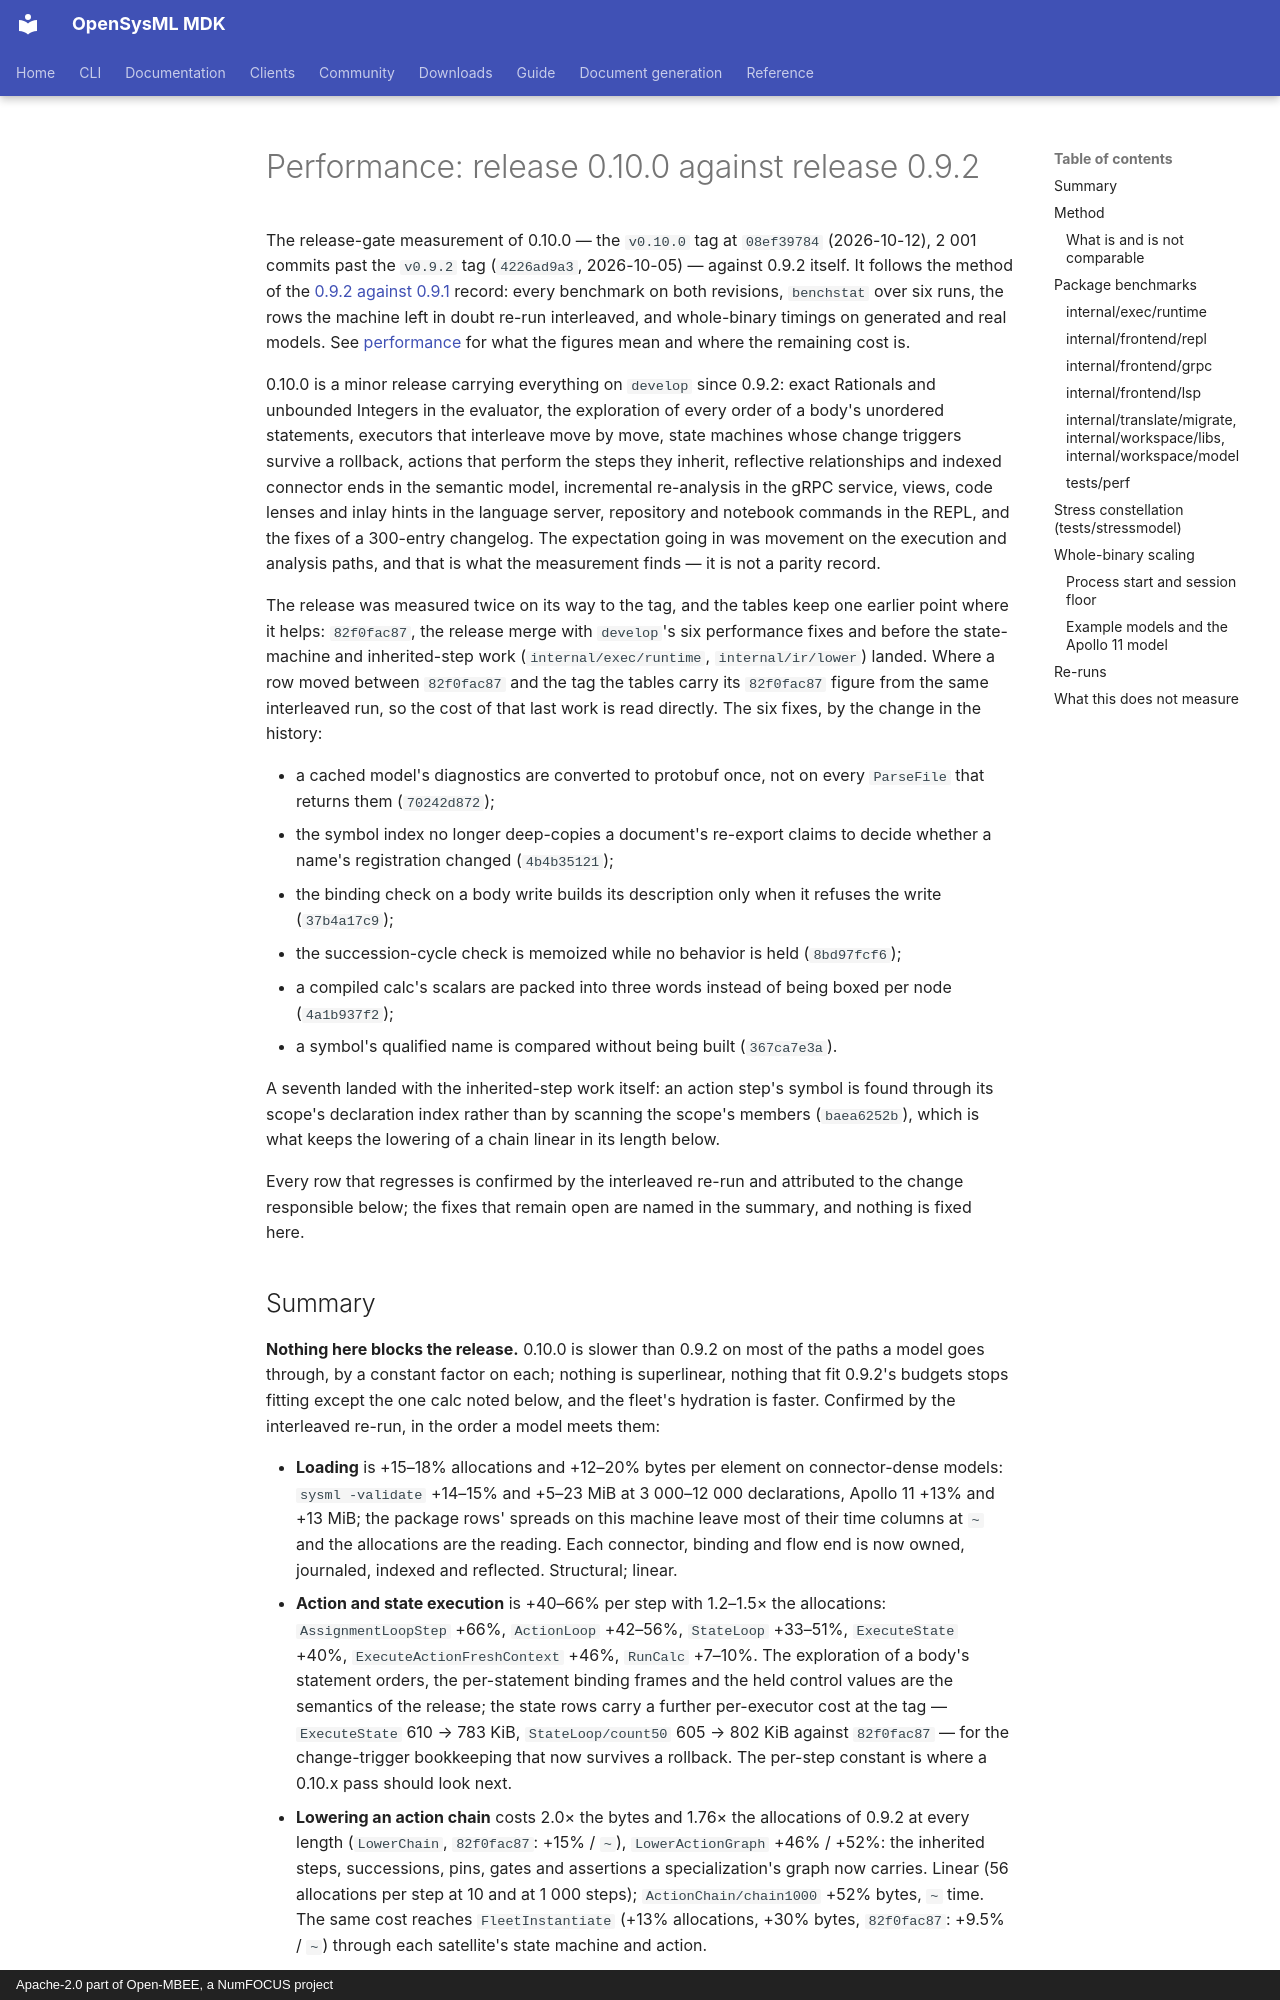

repository: Open-MBEE/OpenSysML · page: project/archive/performance-release-0.10.0-vs-0.9.2/index.html · generator: mkdocs · copyright: Apache-2.0 part of Open-MBEE, a NumFOCUS project

# Performance: release 0.10.0 against release 0.9.2

The release-gate measurement of 0.10.0 — the `v0.10.0` tag at
`08ef39784` (2026-10-12), 2 001 commits past the `v0.9.2` tag
(`4226ad9a3`, 2026-10-05) — against 0.9.2 itself. It follows the method
of the [0.9.2 against 0.9.1](performance-release-0.9.2-vs-0.9.1.md)
record: every benchmark on both revisions, `benchstat` over six runs, the
rows the machine left in doubt re-run interleaved, and whole-binary
timings on generated and real models. See
[performance](../../internals/performance.md) for what the figures mean and
where the remaining cost is.

0.10.0 is a minor release carrying everything on `develop` since 0.9.2:
exact Rationals and unbounded Integers in the evaluator, the exploration
of every order of a body's unordered statements, executors that
interleave move by move, state machines whose change triggers survive a
rollback, actions that perform the steps they inherit, reflective
relationships and indexed connector ends in the semantic model,
incremental re-analysis in the gRPC service, views, code lenses and inlay
hints in the language server, repository and notebook commands in the
REPL, and the fixes of a 300-entry changelog. The expectation going in
was movement on the execution and analysis paths, and that is what the
measurement finds — it is not a parity record.

The release was measured twice on its way to the tag, and the tables
keep one earlier point where it helps: `82f0fac87`, the release merge
with `develop`'s six performance fixes and before the state-machine and
inherited-step work (`internal/exec/runtime`, `internal/ir/lower`)
landed. Where a row moved between `82f0fac87` and the tag the tables
carry its `82f0fac87` figure from the same interleaved run, so the cost
of that last work is read directly. The six fixes, by the change in the
history:

- a cached model's diagnostics are converted to protobuf once, not on
  every `ParseFile` that returns them (`70242d872`);
- the symbol index no longer deep-copies a document's re-export claims to
  decide whether a name's registration changed (`4b4b35121`);
- the binding check on a body write builds its description only when it
  refuses the write (`37b4a17c9`);
- the succession-cycle check is memoized while no behavior is held
  (`8bd97fcf6`);
- a compiled calc's scalars are packed into three words instead of being
  boxed per node (`4a1b937f2`);
- a symbol's qualified name is compared without being built (`367ca7e3a`).

A seventh landed with the inherited-step work itself: an action step's
symbol is found through its scope's declaration index rather than by
scanning the scope's members (`baea6252b`), which is what keeps the
lowering of a chain linear in its length below.

Every row that regresses is confirmed by the interleaved re-run and
attributed to the change responsible below; the fixes that remain open
are named in the summary, and nothing is fixed here.
